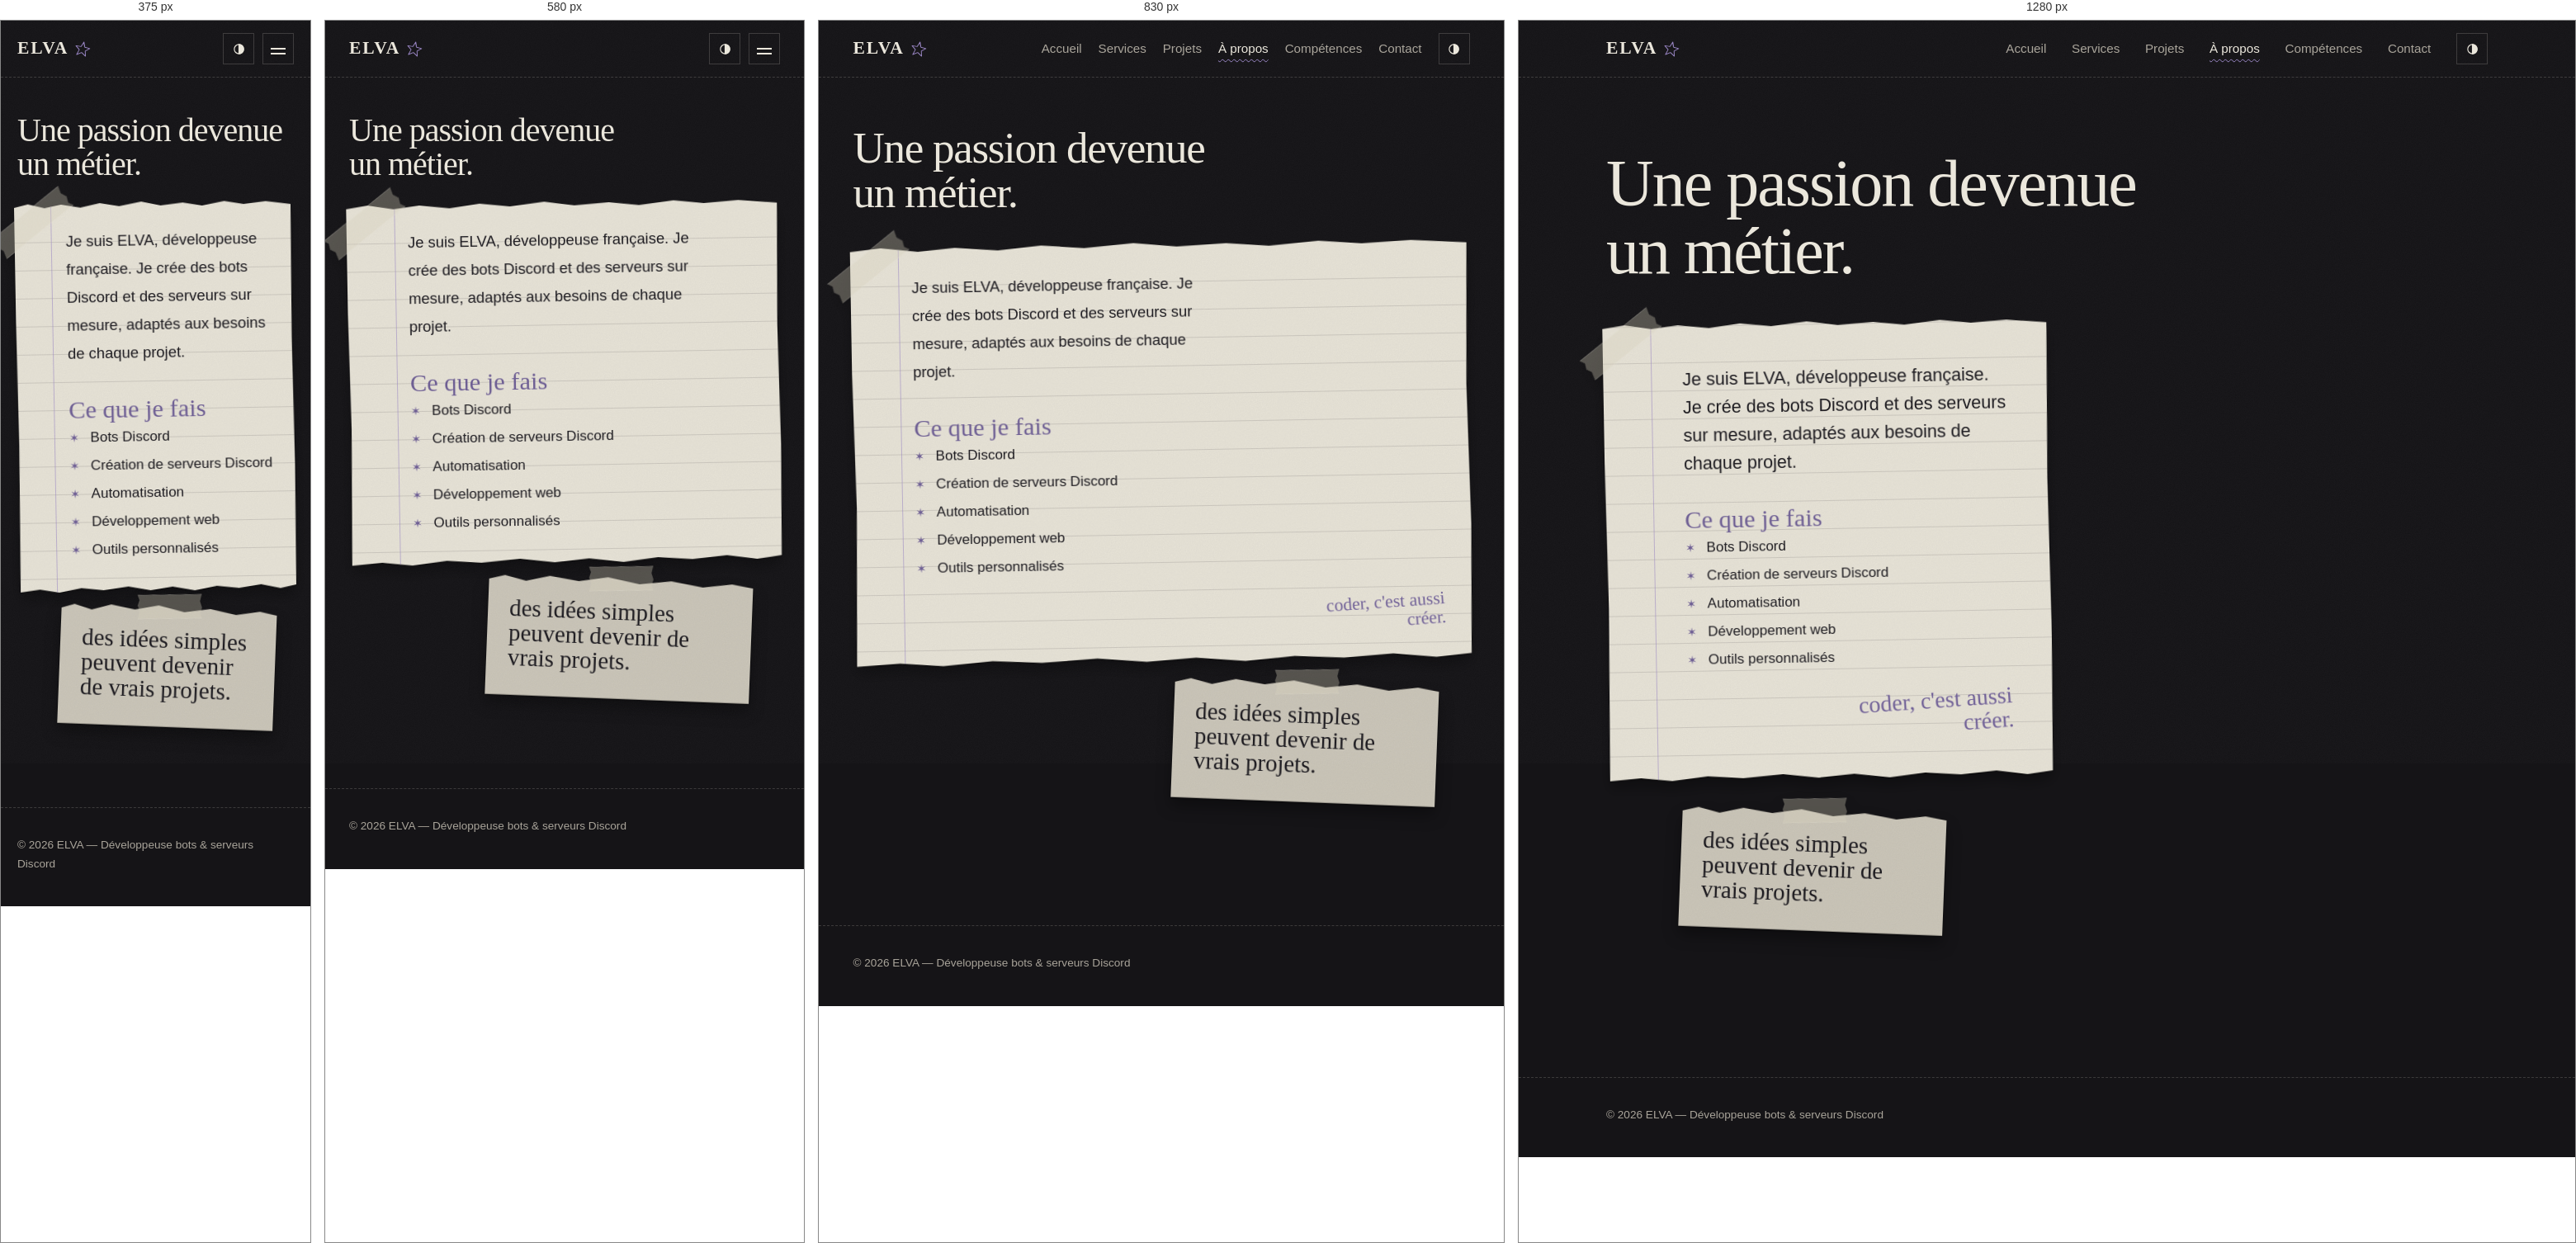
Rendered at 375 px, 580 px, 830 px and 1280 px, left to right.

<!-- file: a-propos.html -->
<!DOCTYPE html>
<html lang="fr" data-theme="dark">
<head>
  <meta charset="utf-8">
  <meta name="viewport" content="width=device-width, initial-scale=1">
  <title>À propos — ELVA</title>
  <meta name="description" content="ELVA, développeuse française : bots Discord, serveurs, automatisation et outils personnalisés.">
  <meta name="theme-color" content="#151417">
  <link rel="icon" type="image/svg+xml" href="assets/doodles/star.svg">
  <link rel="preconnect" href="https://fonts.googleapis.com">
  <link rel="preconnect" href="https://fonts.gstatic.com" crossorigin>
  <link rel="stylesheet" href="css/global.css">
  <link rel="stylesheet" href="css/apropos.css">
  <!-- Micro-script : applique le thème enregistré avant l'affichage (évite un flash) -->
  <script>document.documentElement.classList.add("js");try{var t=localStorage.getItem("elva-theme");if(t)document.documentElement.dataset.theme=t}catch(e){}</script>
</head>
<body class="page-about">
  <a class="skip-link" href="#contenu">Aller au contenu</a>

  <header class="site-header">
    <div class="wrap site-header__inner">
      <a class="brand" href="index.html" aria-label="ELVA, retour à l'accueil">ELVA <img src="assets/doodles/star.svg" alt="" width="20" height="20"></a>
      <nav class="nav" aria-label="Navigation principale">
        <div class="nav__links" id="menu">
        <a href="index.html">Accueil</a>
        <a href="service.html">Services</a>
        <a href="projets.html">Projets</a>
        <a href="a-propos.html" aria-current="page">À propos</a>
        <a href="competences.html">Compétences</a>
        <a href="contact.html">Contact</a>
        </div>
        <button class="theme-toggle" type="button" data-theme-toggle aria-label="Changer de thème (sombre / clair)">
          <svg viewBox="0 0 24 24" fill="none" stroke="currentColor" stroke-width="1.6" aria-hidden="true"><circle cx="12" cy="12" r="8"/><path d="M12 4a8 8 0 0 1 0 16z" fill="currentColor"/></svg>
        </button>
        <button class="burger" type="button" aria-expanded="false" aria-controls="menu" aria-label="Ouvrir le menu"><span></span></button>
      </nav>
    </div>
  </header>

  <main id="contenu">

    <header class="page-head wrap">
      <h1 class="display reveal">Une passion devenue<br>un métier.</h1>
    </header>

    <section class="about wrap">
      <!-- Page de carnet -->
      <div class="journal piece r-l1 reveal">
        <span class="tape tape--tl"></span>
        <div class="paper paper--lined torn-a">
          <p class="journal__intro">Je suis ELVA, développeuse française. Je crée des bots Discord et des serveurs sur mesure, adaptés aux besoins de chaque projet.</p>

          <p class="journal__list-title hand">Ce que je fais</p>
          <ul class="journal__list">
            <li>Bots Discord</li>
            <li>Création de serveurs Discord</li>
            <li>Automatisation</li>
            <li>Développement web</li>
            <li>Outils personnalisés</li>
          </ul>

          <p class="note journal__note hide-sm">coder, c'est aussi créer.</p>
        </div>
      </div>

      <!-- Petit mot collé -->
      <div class="sticky piece r-r2 reveal" data-delay="2">
        <span class="tape tape--short"></span>
        <div class="paper paper--gray torn-c">
          <p class="hand">des idées simples peuvent devenir de vrais projets.</p>
        </div>
      </div>


  </main>

  <footer class="site-footer">
    <div class="wrap site-footer__inner">
      <!-- Rempli par js/visits.js (compteur réel, jamais un faux chiffre) -->
      <p class="visit-counter" data-visit-counter aria-live="polite" hidden></p>
      <small>© <span data-year>2026</span> ELVA — Développeuse bots &amp; serveurs Discord</small>
    </div>
  </footer>

  <script src="js/config.js" defer></script>
  <script src="js/main.js" defer></script>
  <script src="js/visits.js" defer></script>
</body>
</html>

/* @media block from css/global.css */
@media (max-width: 760px) {
  .burger { display: grid; }
  .nav { gap: 10px; }
  .nav__links {
    position: absolute;
    top: var(--header-h);
    left: 0; right: 0;
    flex-direction: column;
    gap: 0;
    padding: 12px var(--gutter) 22px;
    background: var(--bg);
    border-bottom: 1px dashed var(--line);
    visibility: hidden;
    opacity: 0;
    translate: 0 -8px;
    transition: opacity 0.3s ease, translate 0.3s ease, visibility 0.3s;
  }
  .nav__links.is-open { visibility: visible; opacity: 1; translate: 0 0; }
  .nav__links a {
    font-family: var(--font-title);
    font-size: 1.6rem;
    color: var(--ink);
    padding-block: 12px;
    border-bottom: 1px dotted var(--line);
  }
}

/* @media block from css/global.css */
@media (max-width: 640px) {
  .hide-sm { display: none !important; }
}

/* @media block from css/apropos.css */
@media (max-width: 900px) {
  .about { grid-template-columns: 1fr; grid-template-areas: "journal" "sticky" "collage"; }
  .sticky { margin-left: auto; margin-right: clamp(0px, 6vw, 40px); }
  .collage { min-height: 0; display: flex; flex-direction: column; max-width: 440px; margin-inline: auto; width: 100%; }
  .collage .polaroid { position: relative; inset: auto; }
  .collage__a { width: 82%; align-self: flex-end; }
  .collage__b { width: 66%; align-self: flex-start; margin-top: -36px; }
  .collage__c { width: 58%; align-self: flex-end; margin-top: -30px; }
}

/* @media block from css/apropos.css */
@media (max-width: 520px) {
  .journal .paper { padding-left: 62px; padding-right: 20px; }
  .paper--lined { background-image:
    linear-gradient(90deg, transparent 44px, rgba(154, 134, 198, 0.55) 44px 45px, transparent 45px),
    repeating-linear-gradient(transparent 0 33px, rgba(29, 27, 32, 0.13) 33px 34px); }
}